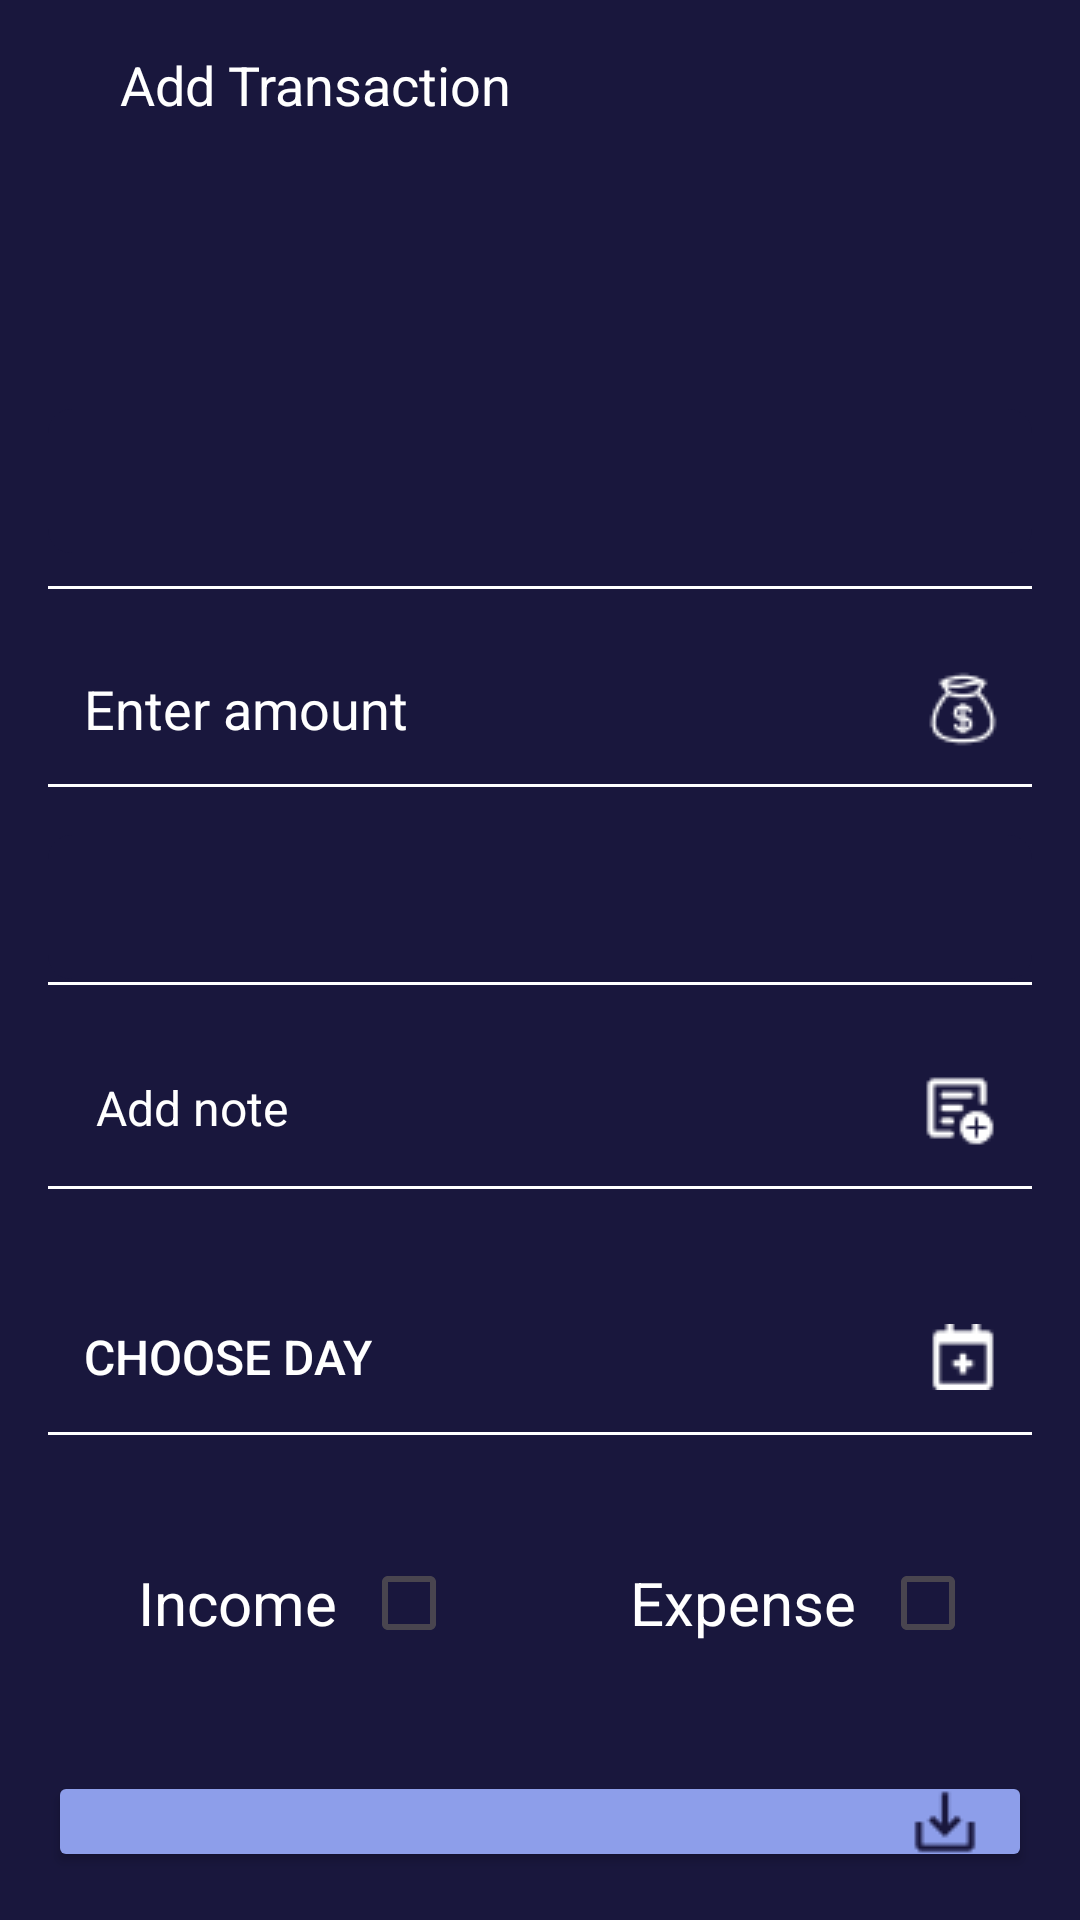

Layout XML and referenced resources for this Android screen:
<!-- AndroidManifest.xml: application theme Theme.Login -->
<!-- res/layout/activity_add_transaction.xml -->
<?xml version="1.0" encoding="utf-8"?>
<LinearLayout xmlns:android="http://schemas.android.com/apk/res/android"
    xmlns:app="http://schemas.android.com/apk/res-auto"
    xmlns:tools="http://schemas.android.com/tools"
    android:id="@+id/main"
    android:layout_width="match_parent"
    android:layout_height="match_parent"
    tools:context=".AddTransactionActivity"
    android:background="@color/background"
    android:orientation="vertical"
    android:padding="16dp">



<LinearLayout
    android:layout_width="match_parent"
    android:layout_height="wrap_content"
    android:orientation="horizontal"
    android:gravity="center_vertical"
    android:layout_marginBottom="80dp"
    android:background="@color/background">

    <ImageView
        android:id="@+id/back_icon"
        android:layout_width="wrap_content"
        android:layout_height="wrap_content"
        android:src="@drawable/ic_arrow_back"
        android:contentDescription="@string/back_icon"
        android:padding="8dp"/>

    <TextView
        android:layout_width="wrap_content"
        android:layout_height="wrap_content"
        android:text="@string/add_transaction"
        android:textColor="@color/white"
        android:textSize="18sp"
        android:layout_marginStart="8dp"/>
</LinearLayout>


<Spinner
    android:id="@+id/account_spinner"
    android:layout_width="match_parent"
    android:layout_height="wrap_content"
    android:minHeight="48dp"
    android:layout_marginTop="16dp"
    android:background="@drawable/spinner_item_selector"
    android:layout_marginBottom="10dp"
    android:popupBackground="@color/background"
    android:prompt="@string/account_prompt" />


<View
    android:layout_width="match_parent"
    android:layout_height="1dp"
    android:background="@color/white"
    android:layout_marginTop="1dp"
    android:layout_marginBottom="16dp"/>


<EditText
    android:id="@+id/editTextAmount"
    android:layout_width="match_parent"
    android:layout_height="wrap_content"
    android:autofillHints="Hello"
    android:minHeight="48dp"
    android:background="@color/background"
    android:textColor="@color/white"
    android:hint="@string/enter_amount"
    android:textColorHint="@color/white"
    android:inputType="numberDecimal"
    android:padding="8dp"
    android:layout_marginStart="4dp"
    android:drawableEnd="@drawable/ic_enteramount"/>


<View
    android:layout_width="match_parent"
    android:layout_height="1dp"
    android:background="@color/white"
    android:layout_marginTop="1dp"
    android:layout_marginBottom="16dp"/>


<Spinner
    android:id="@+id/category_spinner"
    android:layout_width="match_parent"
    android:layout_height="wrap_content"
    android:minHeight="48dp"
    android:background="@drawable/spinner_item_selector"
    android:popupBackground="@color/background"
    android:prompt="@string/category_prompt"
    />


<View
    android:layout_width="match_parent"
    android:layout_height="1dp"
    android:background="@color/white"
    android:layout_marginTop="1dp"
    android:layout_marginBottom="16dp"/>


<EditText
    android:id="@+id/editTextNote"
    android:layout_width="match_parent"
    android:layout_height="wrap_content"
    android:autofillHints=""
    android:minHeight="48dp"
    android:background="@color/background"
    android:textColor="@color/white"
    android:hint="@string/add_note"
    android:textColorHint="@color/white"
    android:textSize="16sp"
    android:inputType="textCapSentences"
    android:padding="12dp"
    android:layout_marginStart="4dp"
    android:drawableEnd="@drawable/ic_addnote"/>


<View
    android:layout_width="match_parent"
    android:layout_height="1dp"
    android:background="@color/white"
    android:layout_marginTop="1dp"
    android:layout_marginBottom="16dp"/>


<Button
    android:id="@+id/choose_day_button"
    android:layout_width="match_parent"
    android:layout_height="wrap_content"
    android:background="@android:color/transparent"
    android:text="@string/choose_day"
    android:textSize="16sp"
    android:textColor="@color/white"
    android:padding="12dp"
    android:layout_marginTop="16dp"
    android:drawableEnd="@drawable/ic_calendar"
    android:gravity="start|center_vertical" />


<View
    android:layout_width="match_parent"
    android:layout_height="1dp"
    android:background="@color/white"
    android:layout_marginTop="1dp"
    android:layout_marginBottom="16dp"/>


<LinearLayout
    android:layout_width="match_parent"
    android:layout_height="wrap_content"
    android:baselineAligned="false"
    android:orientation="horizontal"
    android:gravity="center_vertical"
    android:paddingTop="16dp"
    android:paddingBottom="8dp"
    android:background="@color/background">

    <LinearLayout
        android:layout_width="0dp"
        android:layout_height="wrap_content"
        android:layout_weight="1"
        android:gravity="center_vertical">

        <TextView
            android:layout_width="wrap_content"
            android:layout_height="wrap_content"
            android:text="@string/income"
            android:textSize="20sp"
            android:textColor="@color/white"
            android:layout_marginEnd="8dp"
            android:layout_marginStart="30dp"/>

        <CheckBox
            android:id="@+id/checkBoxIncome"
            android:layout_width="wrap_content"
            android:layout_height="wrap_content"
            android:gravity="center_vertical"
            android:buttonTint="@color/white"/>
    </LinearLayout>

    <LinearLayout
        android:layout_width="0dp"
        android:layout_height="wrap_content"
        android:layout_weight="1"
        android:gravity="center_vertical">

        <TextView
            android:layout_width="wrap_content"
            android:layout_height="wrap_content"
            android:text="@string/expense"
            android:textSize="20sp"
            android:textColor="@color/white"
            android:layout_marginEnd="8dp"
            android:layout_marginStart="30dp"/>

        <CheckBox
            android:id="@+id/checkBoxExpense"
            android:layout_width="wrap_content"
            android:layout_height="wrap_content"
            android:gravity="center_vertical"
            android:buttonTint="@color/white"/>
    </LinearLayout>

</LinearLayout>


<Button
    android:id="@+id/save_transaction_button"
    android:layout_width="match_parent"
    android:layout_height="wrap_content"
    android:text="@string/save_this_transaction"
    android:textAllCaps="false"
    android:textColor="@color/black"
    android:backgroundTint="@color/buttonColor"
    android:textSize="18sp"
    android:padding="16dp"
    android:layout_marginTop="24dp"
    android:layout_gravity="center"
    android:drawableEnd="@drawable/ic_savethistransaction"/>
</LinearLayout>
<!-- resources referenced by this layout -->
<resources>
  <color name="background">#19173D</color>
  <color name="black">#FF000000</color>
  <color name="buttonColor">#8D9EEA</color>
  <color name="white">#FFFFFFFF</color>
  <!-- drawable ic_addnote: png bitmap (drawable, 480 bytes) -->
  <!-- drawable ic_calendar: png bitmap (drawable, 343 bytes) -->
  <!-- drawable ic_enteramount: png bitmap (drawable, 577 bytes) -->
  <!-- drawable ic_savethistransaction: png bitmap (drawable, 440 bytes) -->
  <!-- drawable spinner_item_selector (drawable) -->
  <?xml version="1.0" encoding="utf-8"?>
  <selector xmlns:android="http://schemas.android.com/apk/res/android">
  
      
      <item android:state_pressed="true">
          <shape>
              <solid android:color="#E0E0E0" /> 
              <corners android:radius="8dp" />
  
          </shape>
      </item>
  
      
      <item android:state_selected="true">
          <shape>
              <solid android:color="#CCCCFF" /> 
              <corners android:radius="8dp" />
  
          </shape>
      </item>
  
      
      <item>
          <shape>
              <solid android:color="@color/background" /> 
              <corners android:radius="8dp" />
  
          </shape>
      </item>
  </selector>
  <string name="account_prompt">To/from account</string>
  <string name="add_note">Add note</string>
  <string name="add_transaction">Add Transaction</string>
  <string name="back_icon">Back Icon</string>
  <string name="category_prompt">Select category</string>
  <string name="choose_day">Choose day</string>
  <string name="enter_amount">Enter amount</string>
  <string name="expense">Expense</string>
  <string name="income">Income</string>
  <string name="save_this_transaction">Save this transaction</string>
  <style name="Theme.Login" parent="Base.Theme.Login" />
  <style name="Base.Theme.Login" parent="Theme.Material3.DayNight.NoActionBar">
          
          
      </style>
</resources>
